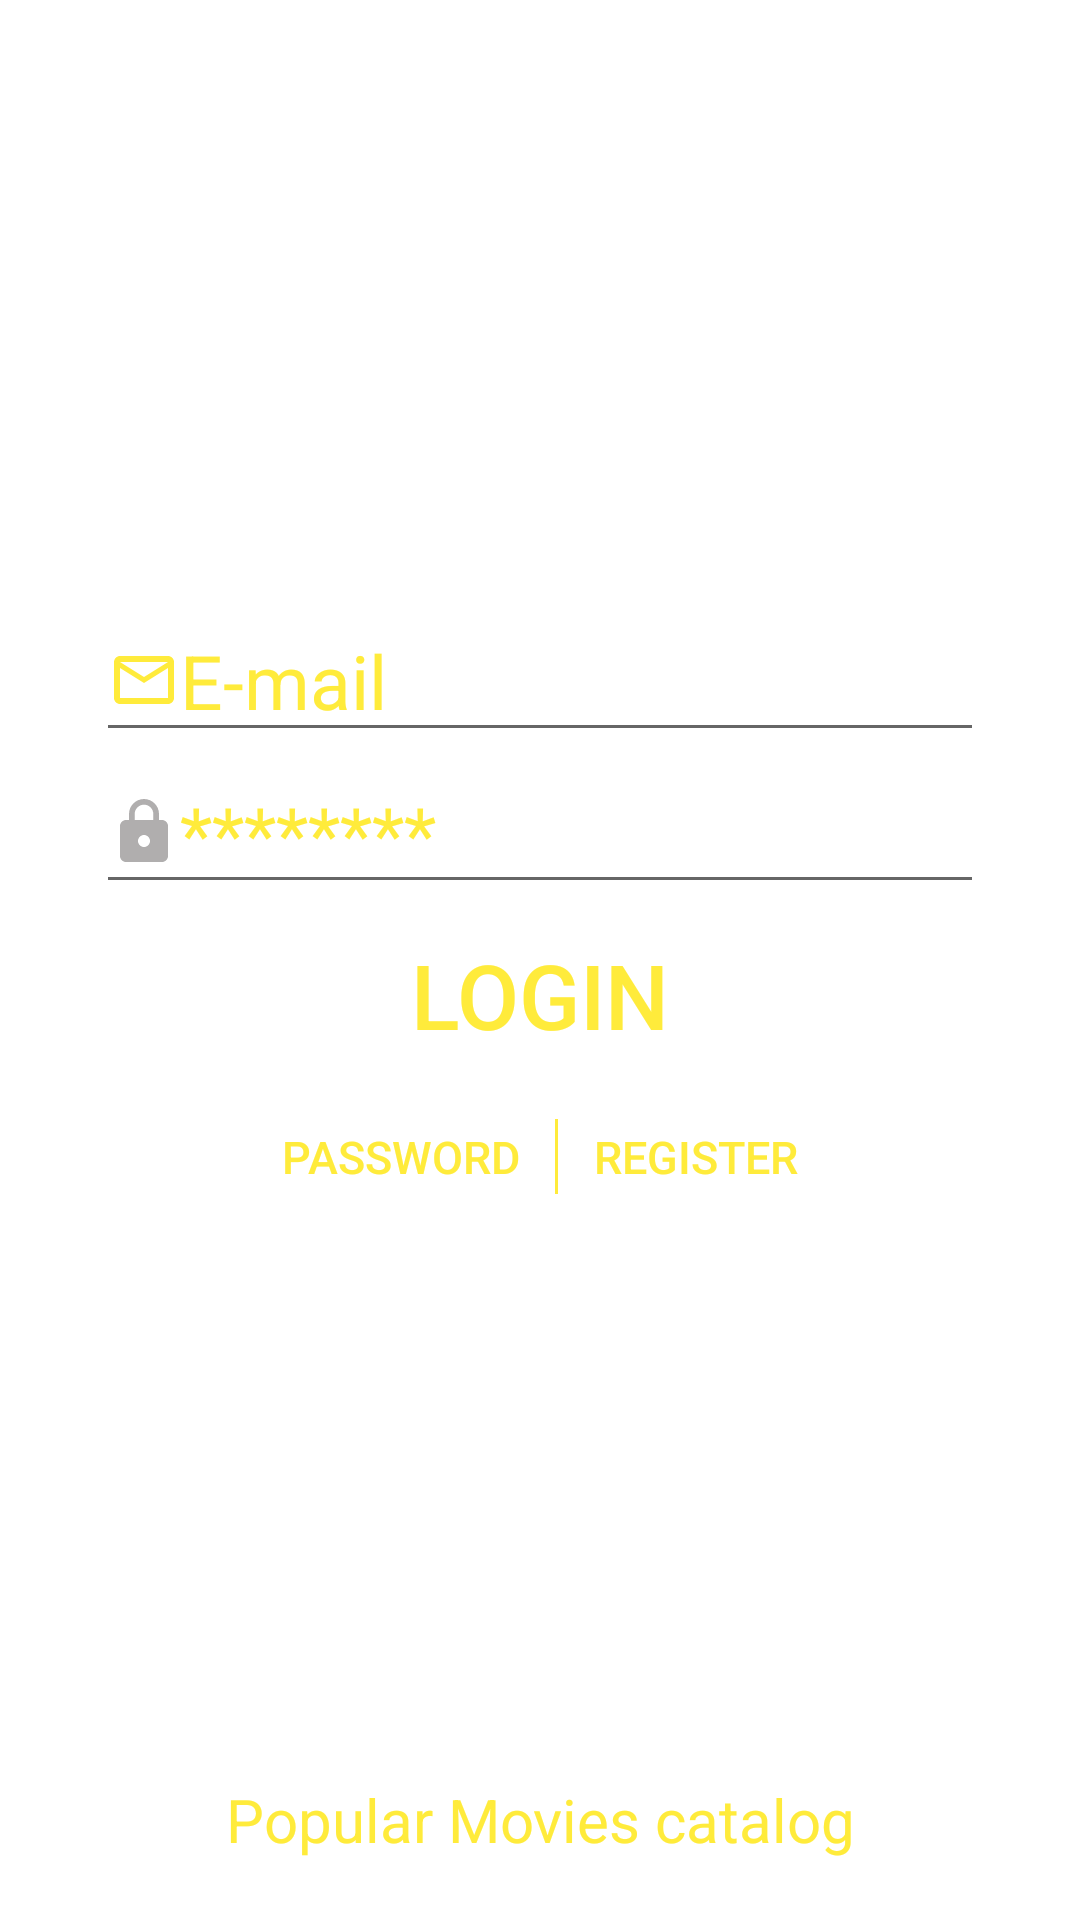

Produce the Android XML layout that renders to this screen, including the resource entries it uses.
<!-- AndroidManifest.xml: application theme Theme.TopTrendingMoviesCatalog -->
<!-- res/layout/activity_main.xml -->
<?xml version="1.0" encoding="utf-8"?>
<androidx.constraintlayout.widget.ConstraintLayout xmlns:android="http://schemas.android.com/apk/res/android"
    xmlns:app="http://schemas.android.com/apk/res-auto"
    xmlns:tools="http://schemas.android.com/tools"
    android:layout_width="match_parent"
    android:layout_height="match_parent"
    android:background="@color/light_black">

    <LinearLayout
        android:layout_width="match_parent"
        android:layout_height="wrap_content"
        android:layout_marginStart="32dp"
        android:layout_marginTop="200dp"
        android:layout_marginEnd="32dp"
        android:gravity="center"
        android:orientation="vertical"
        app:layout_constraintEnd_toEndOf="parent"
        app:layout_constraintStart_toStartOf="parent"
        app:layout_constraintTop_toTopOf="parent">

        <EditText
            android:id="@+id/loginEmail"
            android:layout_width="match_parent"
            android:layout_height="wrap_content"
            android:hint="E-mail"
            android:textColorHint="#FFEB3B"
            android:textColor="#FFEB3B"
            android:inputType="textEmailAddress"
            android:textSize="25sp"
            android:drawableLeft="@drawable/ic_baseline_mail_outline_24" />

        <EditText
            android:id="@+id/loginPassword"
            android:layout_width="match_parent"
            android:layout_height="wrap_content"
            android:hint="********"
            android:textColorHint="#FFEB3B"
            android:textColor="#FFEB3B"
            android:inputType="textPassword"
            android:textSize="25sp"
            android:drawableLeft="@drawable/ic_baseline_lock_24" />

        <Button
            android:id="@+id/login"
            android:layout_width="match_parent"
            android:layout_height="wrap_content"
            android:text="Login"
            android:textSize="30sp"
            android:textColor="#FFEB3B"
            style="@style/Widget.AppCompat.Button.Borderless"/>
        <LinearLayout
            android:layout_width="match_parent"
            android:layout_height="wrap_content"
            android:orientation="horizontal"
            android:gravity="center">
            <Button
                android:id="@+id/forgotPassword"
                android:layout_width="wrap_content"
                android:layout_height="wrap_content"
                android:text="password"
                android:textSize="15sp"
                android:textColor="#FFEB3B"
                style="@style/Widget.AppCompat.Button.Borderless"/>
            <View
                android:layout_width="1dp"
                android:layout_height="25dp"
                android:background="#FFEB3B" />
            <Button
                android:id="@+id/startRegister"
                android:layout_width="wrap_content"
                android:layout_height="match_parent"
                android:text="Register"
                android:textSize="15sp"
                android:textColor="#FFEB3B"
                style="@style/Widget.AppCompat.Button.Borderless"/>


        </LinearLayout>

    </LinearLayout>

    <TextView
        android:layout_width="match_parent"
        android:layout_height="wrap_content"
        android:layout_marginBottom="20dp"
        android:gravity="center"
        android:text="Popular Movies catalog"
        android:textColor="#FFEB3B"
        android:textSize="20sp"
        app:layout_constraintBottom_toBottomOf="parent"
        app:layout_constraintEnd_toEndOf="parent"
        app:layout_constraintStart_toStartOf="parent" />


</androidx.constraintlayout.widget.ConstraintLayout>
<!-- resources referenced by this layout -->
<resources>
  <!-- drawable ic_baseline_lock_24 (drawable) -->
  <vector android:height="24dp" android:tint="#B0AEAE"
      android:viewportHeight="24" android:viewportWidth="24"
      android:width="24dp" xmlns:android="http://schemas.android.com/apk/res/android">
      <path android:fillColor="@android:color/white" android:pathData="M18,8h-1L17,6c0,-2.76 -2.24,-5 -5,-5S7,3.24 7,6v2L6,8c-1.1,0 -2,0.9 -2,2v10c0,1.1 0.9,2 2,2h12c1.1,0 2,-0.9 2,-2L20,10c0,-1.1 -0.9,-2 -2,-2zM12,17c-1.1,0 -2,-0.9 -2,-2s0.9,-2 2,-2 2,0.9 2,2 -0.9,2 -2,2zM15.1,8L8.9,8L8.9,6c0,-1.71 1.39,-3.1 3.1,-3.1 1.71,0 3.1,1.39 3.1,3.1v2z"/>
  </vector>
  <!-- drawable ic_baseline_mail_outline_24 (drawable) -->
  <vector android:height="24dp" android:tint="#FFEB3B"
      android:viewportHeight="24" android:viewportWidth="24"
      android:width="24dp" xmlns:android="http://schemas.android.com/apk/res/android">
      <path android:fillColor="@android:color/white" android:pathData="M20,4L4,4c-1.1,0 -1.99,0.9 -1.99,2L2,18c0,1.1 0.9,2 2,2h16c1.1,0 2,-0.9 2,-2L22,6c0,-1.1 -0.9,-2 -2,-2zM20,18L4,18L4,8l8,5 8,-5v10zM12,11L4,6h16l-8,5z"/>
  </vector>
  <style name="Theme.TopTrendingMoviesCatalog" parent="Theme.MaterialComponents.DayNight.DarkActionBar">
          
          <item name="colorPrimary">@color/purple_500</item>
          <item name="colorPrimaryVariant">@color/purple_700</item>
          <item name="colorOnPrimary">@color/white</item>
          
          <item name="colorSecondary">@color/teal_200</item>
          <item name="colorSecondaryVariant">@color/teal_700</item>
          <item name="colorOnSecondary">@color/black</item>
          
          <item name="android:statusBarColor" tools:targetApi="l">?attr/colorPrimaryVariant</item>
          
      </style>
  <!-- not gathered from this repository: default colours our renderer supplied (Android Studio template values) -->
  <color name="purple_500">#FF6200EE</color>
  <color name="purple_700">#FF3700B3</color>
  <color name="teal_200">#FF03DAC5</color>
  <color name="teal_700">#FF018786</color>
  <color name="black">#FF000000</color>
  <color name="white">#FFFFFFFF</color>
</resources>
